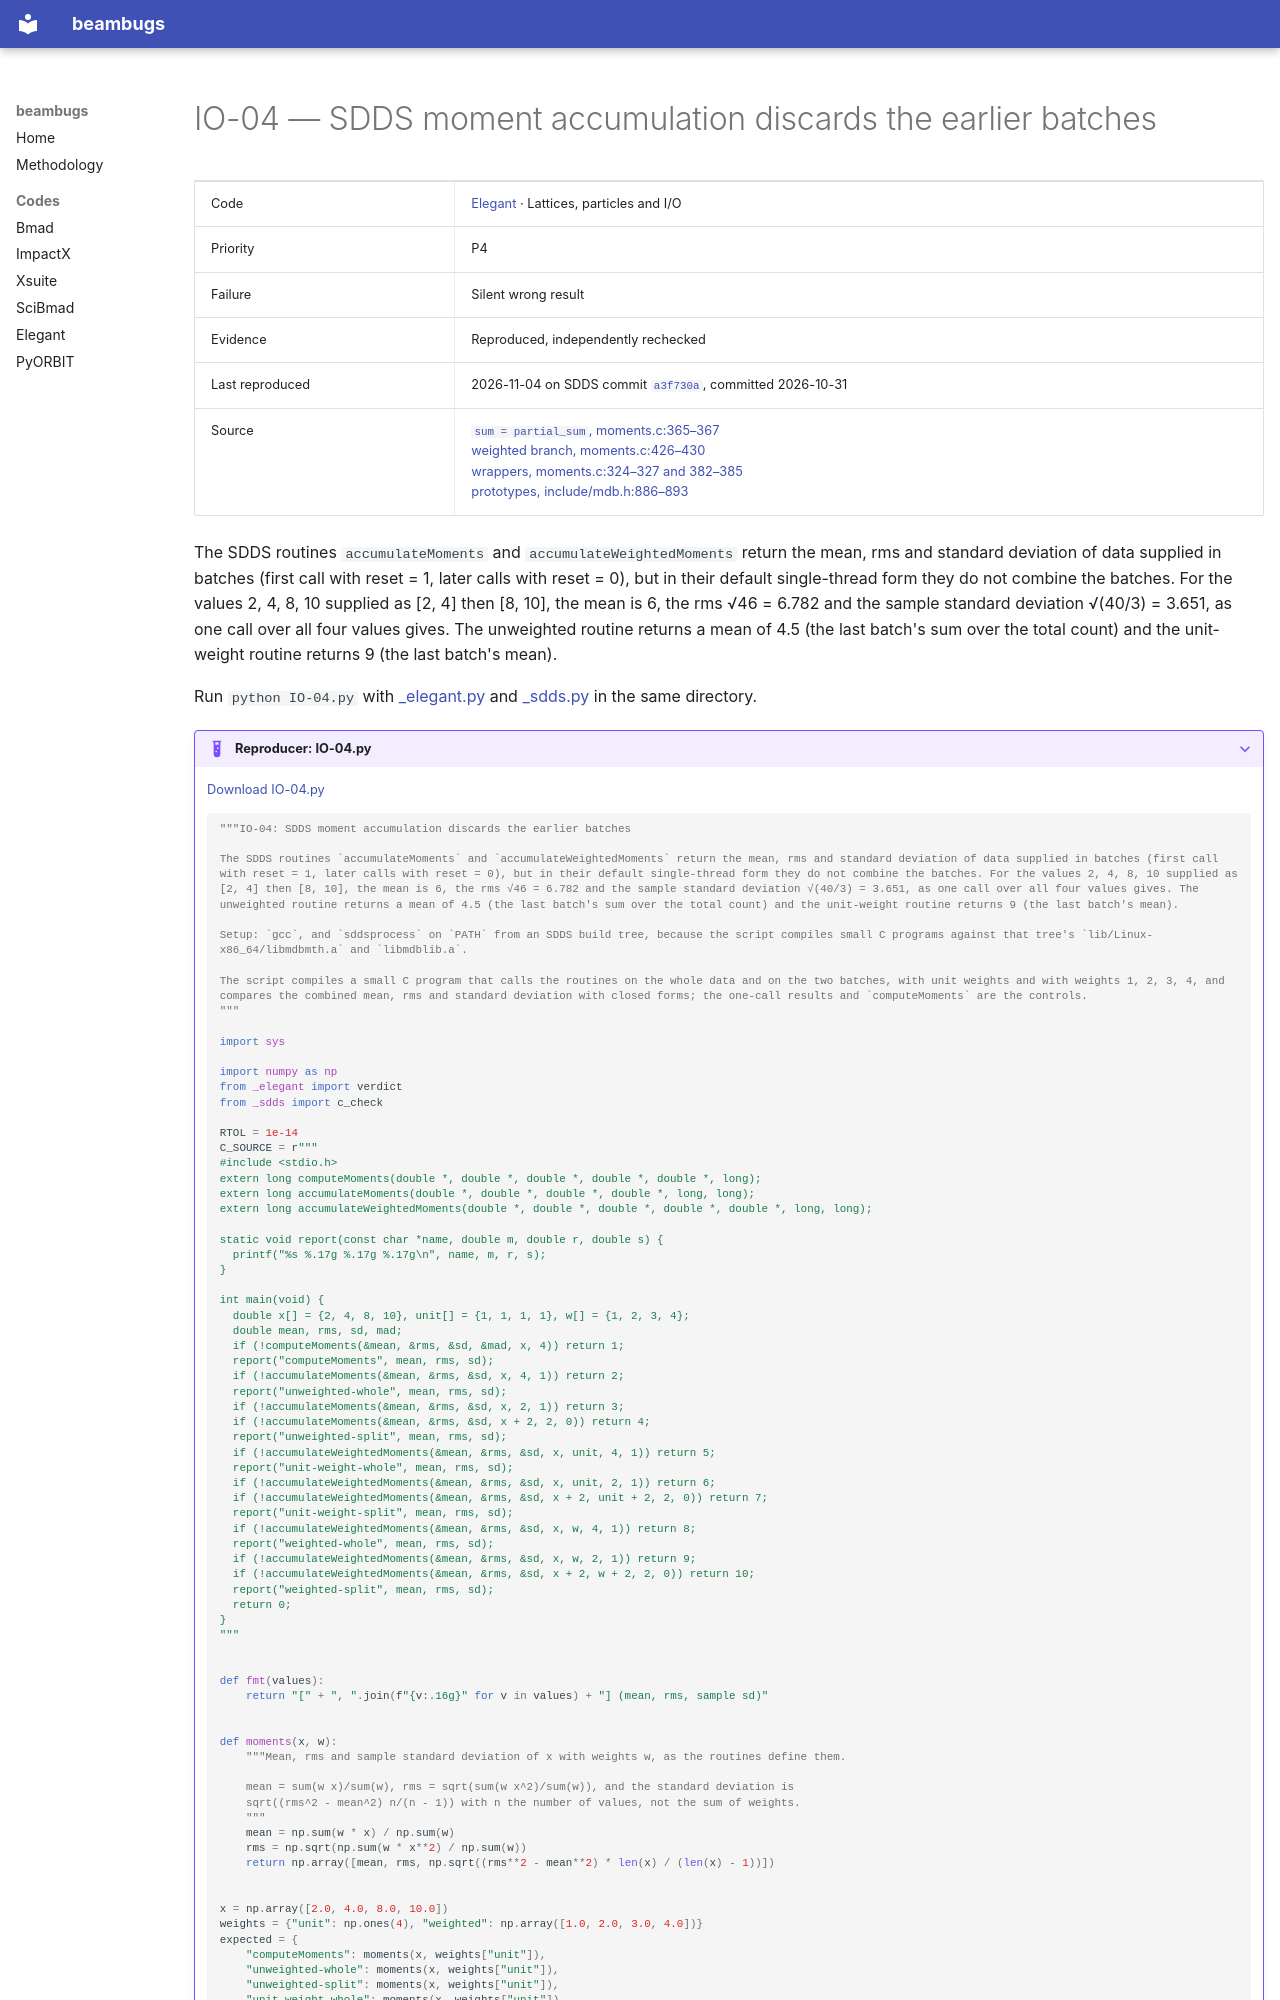

repository: nikitakuklev/beambugs · page: elegant/IO-04/index.html · generator: mkdocs

---
title: "IO-04: SDDS moment accumulation discards the earlier batches"
hide:
  - toc
---

# IO-04 — SDDS moment accumulation discards the earlier batches

| | |
|---|---|
| Code | [Elegant](../index.md) · Lattices, particles and I/O |
| Priority | P4 |
| Failure | Silent wrong result |
| Evidence | Reproduced, independently rechecked |
| Last reproduced | 2026-11-04 on SDDS commit [`a3f730a`](https://github.com/rtsoliday/SDDS/commit/a3f730a14c49), committed 2026-10-31 |
| Source | [`sum = partial_sum`, moments.c:365–367](https://github.com/rtsoliday/SDDS/blob/a3f730a14c49ddd4f4d6347b42d60d34aa7cadc6/mdbmth/moments.c#L365-L367)<br>[weighted branch, moments.c:426–430](https://github.com/rtsoliday/SDDS/blob/a3f730a14c49ddd4f4d6347b42d60d34aa7cadc6/mdbmth/moments.c#L426-L430)<br>[wrappers, moments.c:324–327 and 382–385](https://github.com/rtsoliday/SDDS/blob/a3f730a14c49ddd4f4d6347b42d60d34aa7cadc6/mdbmth/moments.c#L324-L327)<br>[prototypes, include/mdb.h:886–893](https://github.com/rtsoliday/SDDS/blob/a3f730a14c49ddd4f4d6347b42d60d34aa7cadc6/include/mdb.h#L886-L893) |

The SDDS routines `accumulateMoments` and `accumulateWeightedMoments` return the mean, rms and standard deviation of data supplied in batches (first call with reset = 1, later calls with reset = 0), but in their default single-thread form they do not combine the batches. For the values 2, 4, 8, 10 supplied as [2, 4] then [8, 10], the mean is 6, the rms √46 = 6.782 and the sample standard deviation √(40/3) = 3.651, as one call over all four values gives. The unweighted routine returns a mean of 4.5 (the last batch's sum over the total count) and the unit-weight routine returns 9 (the last batch's mean).

Run `python IO-04.py` with [_elegant.py](../helpers/_elegant.py) and [_sdds.py](../helpers/_sdds.py) in the same directory.

??? example "Reproducer: IO-04.py"

    [Download IO-04.py](IO-04.py)

    ```python
    """IO-04: SDDS moment accumulation discards the earlier batches

    The SDDS routines `accumulateMoments` and `accumulateWeightedMoments` return the mean, rms and standard deviation of data supplied in batches (first call with reset = 1, later calls with reset = 0), but in their default single-thread form they do not combine the batches. For the values 2, 4, 8, 10 supplied as [2, 4] then [8, 10], the mean is 6, the rms √46 = 6.782 and the sample standard deviation √(40/3) = 3.651, as one call over all four values gives. The unweighted routine returns a mean of 4.5 (the last batch's sum over the total count) and the unit-weight routine returns 9 (the last batch's mean).

    Setup: `gcc`, and `sddsprocess` on `PATH` from an SDDS build tree, because the script compiles small C programs against that tree's `lib/Linux-x86_64/libmdbmth.a` and `libmdblib.a`.

    The script compiles a small C program that calls the routines on the whole data and on the two batches, with unit weights and with weights 1, 2, 3, 4, and compares the combined mean, rms and standard deviation with closed forms; the one-call results and `computeMoments` are the controls.
    """

    import sys

    import numpy as np
    from _elegant import verdict
    from _sdds import c_check

    RTOL = 1e-14
    C_SOURCE = r"""
    #include <stdio.h>
    extern long computeMoments(double *, double *, double *, double *, double *, long);
    extern long accumulateMoments(double *, double *, double *, double *, long, long);
    extern long accumulateWeightedMoments(double *, double *, double *, double *, double *, long, long);

    static void report(const char *name, double m, double r, double s) {
      printf("%s %.17g %.17g %.17g\n", name, m, r, s);
    }

    int main(void) {
      double x[] = {2, 4, 8, 10}, unit[] = {1, 1, 1, 1}, w[] = {1, 2, 3, 4};
      double mean, rms, sd, mad;
      if (!computeMoments(&mean, &rms, &sd, &mad, x, 4)) return 1;
      report("computeMoments", mean, rms, sd);
      if (!accumulateMoments(&mean, &rms, &sd, x, 4, 1)) return 2;
      report("unweighted-whole", mean, rms, sd);
      if (!accumulateMoments(&mean, &rms, &sd, x, 2, 1)) return 3;
      if (!accumulateMoments(&mean, &rms, &sd, x + 2, 2, 0)) return 4;
      report("unweighted-split", mean, rms, sd);
      if (!accumulateWeightedMoments(&mean, &rms, &sd, x, unit, 4, 1)) return 5;
      report("unit-weight-whole", mean, rms, sd);
      if (!accumulateWeightedMoments(&mean, &rms, &sd, x, unit, 2, 1)) return 6;
      if (!accumulateWeightedMoments(&mean, &rms, &sd, x + 2, unit + 2, 2, 0)) return 7;
      report("unit-weight-split", mean, rms, sd);
      if (!accumulateWeightedMoments(&mean, &rms, &sd, x, w, 4, 1)) return 8;
      report("weighted-whole", mean, rms, sd);
      if (!accumulateWeightedMoments(&mean, &rms, &sd, x, w, 2, 1)) return 9;
      if (!accumulateWeightedMoments(&mean, &rms, &sd, x + 2, w + 2, 2, 0)) return 10;
      report("weighted-split", mean, rms, sd);
      return 0;
    }
    """


    def fmt(values):
        return "[" + ", ".join(f"{v:.16g}" for v in values) + "] (mean, rms, sample sd)"


    def moments(x, w):
        """Mean, rms and sample standard deviation of x with weights w, as the routines define them.

        mean = sum(w x)/sum(w), rms = sqrt(sum(w x^2)/sum(w)), and the standard deviation is
        sqrt((rms^2 - mean^2) n/(n - 1)) with n the number of values, not the sum of weights.
        """
        mean = np.sum(w * x) / np.sum(w)
        rms = np.sqrt(np.sum(w * x**2) / np.sum(w))
        return np.array([mean, rms, np.sqrt((rms**2 - mean**2) * len(x) / (len(x) - 1))])
